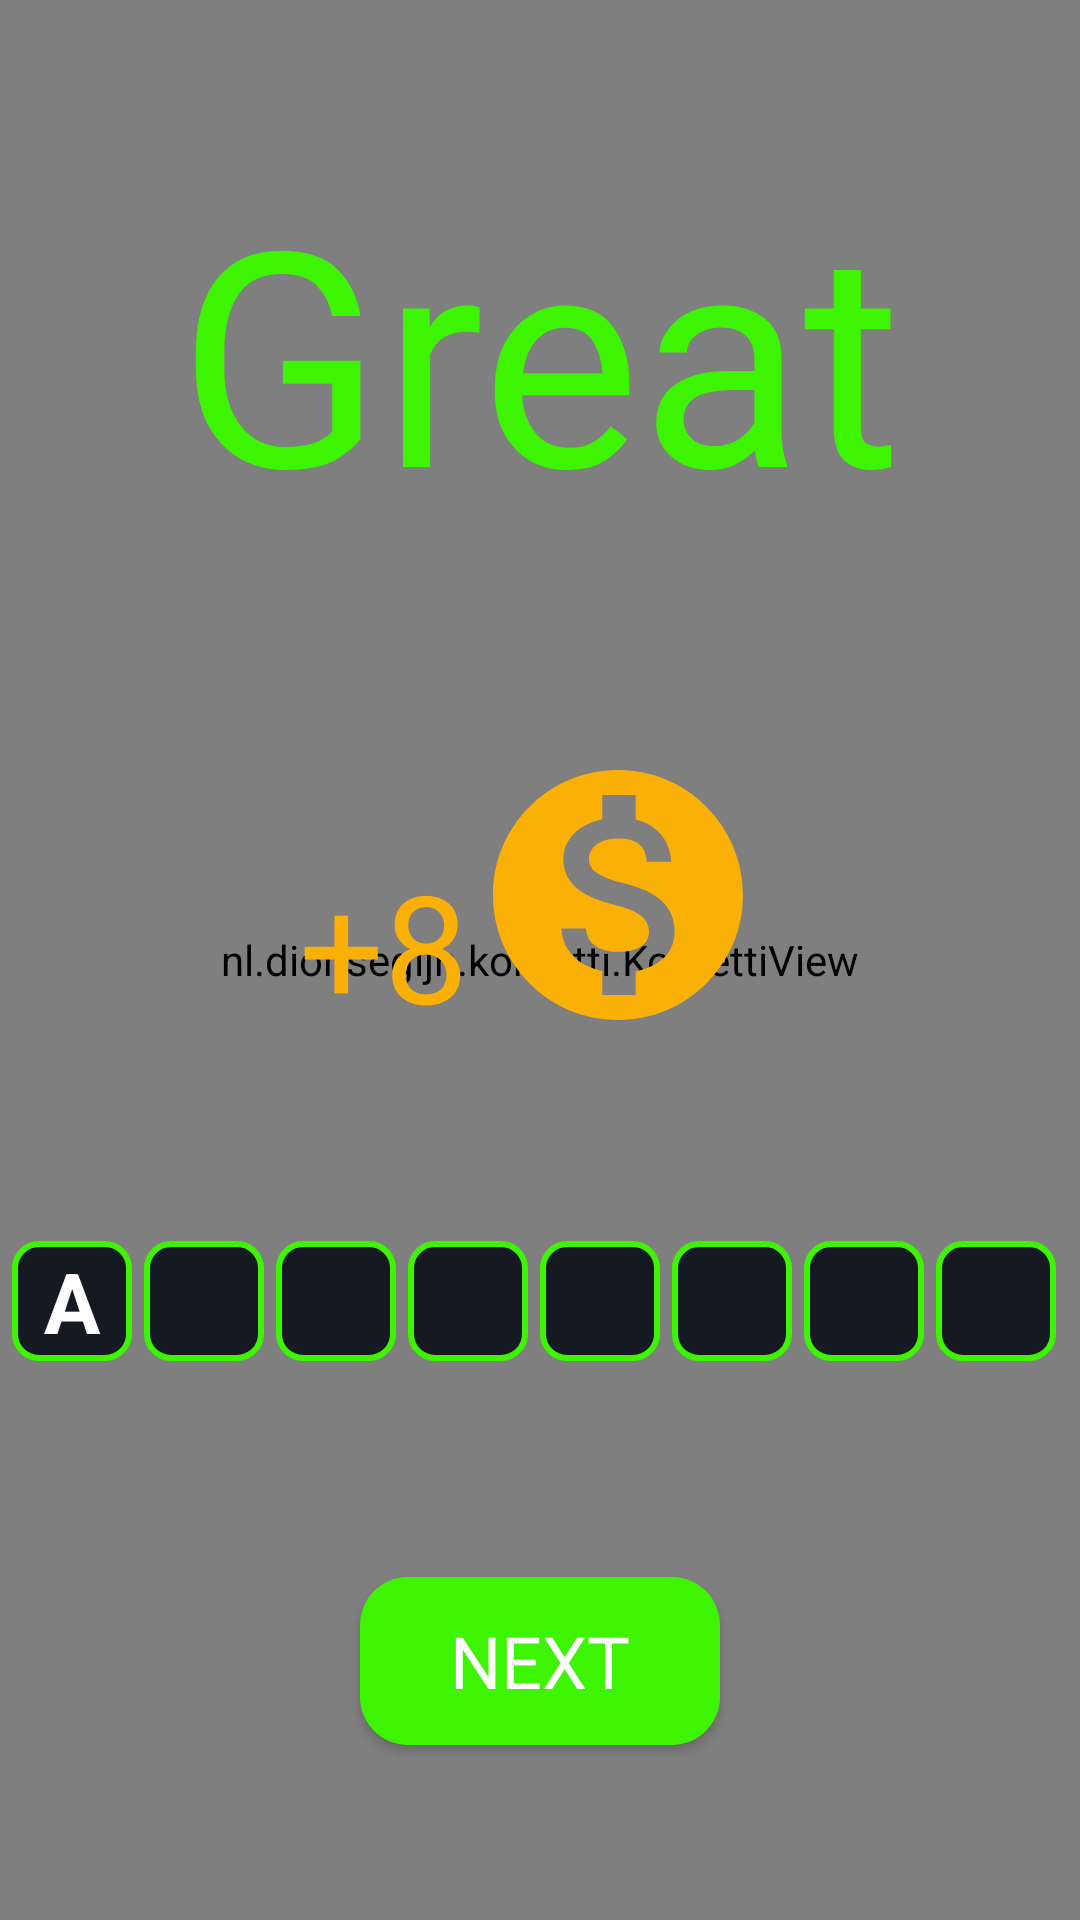

Android layout source for this screen:
<!-- AndroidManifest.xml: application theme Theme.FourPicKOTLIN -->
<!-- res/layout/view_win_next.xml -->
<?xml version="1.0" encoding="utf-8"?>
<androidx.constraintlayout.widget.ConstraintLayout xmlns:android="http://schemas.android.com/apk/res/android"
    xmlns:app="http://schemas.android.com/apk/res-auto"
    style="@style/MyTheme"
    android:layout_width="match_parent"
    android:layout_height="match_parent"
    android:background="#B71B2545">


    <nl.dionsegijn.konfetti.KonfettiView
        android:id="@+id/konfettiView"
        android:layout_width="match_parent"
        android:layout_height="match_parent"
        app:layout_constraintBottom_toBottomOf="parent"
        app:layout_constraintLeft_toLeftOf="parent"
        app:layout_constraintRight_toRightOf="parent"
        app:layout_constraintTop_toTopOf="parent" />

    <TextView
        android:id="@+id/text1"
        android:layout_width="wrap_content"
        android:layout_height="wrap_content"
        android:layout_marginTop="50dp"
        android:fontFamily="@font/baloo_thambi"
        android:text="Great"
        android:textColor="#3DF501"
        android:textSize="100sp"
        app:layout_constraintEnd_toEndOf="parent"
        app:layout_constraintStart_toStartOf="parent"
        app:layout_constraintTop_toTopOf="parent" />

    <ImageView
        android:id="@+id/coin"
        android:layout_width="100dp"
        android:layout_height="100dp"
        android:src="@drawable/coin1"
        app:layout_constraintBottom_toTopOf="@id/answers"
        app:layout_constraintEnd_toEndOf="parent"
        app:layout_constraintHorizontal_bias="0.6"
        app:layout_constraintStart_toStartOf="parent"
        app:layout_constraintTop_toBottomOf="@id/text1" />

    <TextView
        android:layout_width="wrap_content"
        android:layout_height="wrap_content"
        android:fontFamily="@font/baloo"
        android:text="+8"
        android:textColor="#FAB005"
        android:textSize="50sp"
        app:layout_constraintBottom_toBottomOf="@id/coin"
        app:layout_constraintRight_toLeftOf="@id/coin" />


    <LinearLayout
        android:id="@+id/answers"
        android:layout_width="wrap_content"
        android:layout_height="45dp"
        android:layout_gravity="center_horizontal"
        android:gravity="center_horizontal"
app:layout_constraintBottom_toBottomOf="parent"
        app:layout_constraintEnd_toEndOf="parent"
        app:layout_constraintStart_toStartOf="parent"
        app:layout_constraintTop_toTopOf="parent"
        app:layout_constraintVertical_bias="0.695">

        <TextView
            style="@style/tvStyle.tvAnswersStyleDialog"
            android:text="A" />

        <TextView style="@style/tvStyle.tvAnswersStyleDialog" />

        <TextView style="@style/tvStyle.tvAnswersStyleDialog" />

        <TextView style="@style/tvStyle.tvAnswersStyleDialog" />

        <TextView style="@style/tvStyle.tvAnswersStyleDialog" />

        <TextView style="@style/tvStyle.tvAnswersStyleDialog" />

        <TextView style="@style/tvStyle.tvAnswersStyleDialog" />

        <TextView style="@style/tvStyle.tvAnswersStyleDialog" />

    </LinearLayout>

    <androidx.appcompat.widget.AppCompatButton
        android:id="@+id/btnMenu"
        android:layout_width="120dp"
        android:layout_height="56dp"
        android:background="@drawable/bg_next_btn_dialog"
        android:fontFamily="@font/baloo_thambi"
        android:text="NEXT"
        android:textColor="@color/white"
        android:textSize="24sp"
        app:layout_constraintBottom_toBottomOf="parent"
        app:layout_constraintEnd_toEndOf="parent"
        app:layout_constraintStart_toStartOf="parent"
        app:layout_constraintTop_toTopOf="parent"
        app:layout_constraintVertical_bias="0.9">

        

    </androidx.appcompat.widget.AppCompatButton>


</androidx.constraintlayout.widget.ConstraintLayout>
<!-- resources referenced by this layout -->
<resources>
  <color name="black">#FF000000</color>
  <color name="white">#FFFFFFFF</color>
  <!-- drawable bg_next_btn_dialog (drawable) -->
  <?xml version="1.0" encoding="utf-8"?>
  <selector xmlns:android="http://schemas.android.com/apk/res/android">
      <item android:state_pressed="false">
          <shape>
              <corners android:radius="16dp" />
              <solid android:color="#3DF501" />
          </shape>
      </item>
  
      <item android:state_pressed="true">
          <shape>
              <corners android:radius="16dp" />
              <solid android:color="#3EB518" />
          </shape>
      </item>
  </selector>
  <!-- drawable coin1 (drawable-v24) -->
  <vector android:height="24dp" android:tint="#FAB005"
      android:viewportHeight="24" android:viewportWidth="24"
      android:width="24dp" xmlns:android="http://schemas.android.com/apk/res/android">
      <path android:fillColor="@android:color/white" android:pathData="M12,2C6.48,2 2,6.48 2,12s4.48,10 10,10 10,-4.48 10,-10S17.52,2 12,2zM13.41,18.09L13.41,20h-2.67v-1.93c-1.71,-0.36 -3.16,-1.46 -3.27,-3.4h1.96c0.1,1.05 0.82,1.87 2.65,1.87 1.96,0 2.4,-0.98 2.4,-1.59 0,-0.83 -0.44,-1.61 -2.67,-2.14 -2.48,-0.6 -4.18,-1.62 -4.18,-3.67 0,-1.72 1.39,-2.84 3.11,-3.21L10.74,4h2.67v1.95c1.86,0.45 2.79,1.86 2.85,3.39L14.3,9.34c-0.05,-1.11 -0.64,-1.87 -2.22,-1.87 -1.5,0 -2.4,0.68 -2.4,1.64 0,0.84 0.65,1.39 2.67,1.91s4.18,1.39 4.18,3.91c-0.01,1.83 -1.38,2.83 -3.12,3.16z"/>
  </vector>
  <style name="MyTheme" parent="@android:style/Theme.Dialog">
          <item name="android:windowFullscreen">true</item>
          <item name="android:windowFrame">@null</item>
          <item name="android:windowNoTitle">true</item>
          <item name="android:windowIsFloating">true</item>
          <item name="android:windowContentOverlay">@null</item>
      </style>
  <style name="tvStyle.tvAnswersStyleDialog">
          <item name="android:layout_width">40dp</item>
          <item name="android:layout_height">40dp</item>
          <item name="android:textSize">28sp</item>
          <item name="android:layout_marginEnd">4dp</item>
          <item name="android:gravity">center</item>
          <item name="android:textAllCaps">true</item>
          <item name="android:background">@drawable/bg_dialog_ans</item>
          <item name="android:textColor">@color/white</item>
          <item name="android:textStyle">bold</item>
          <item name="android:layout_marginTop">0dp</item>
          <item name="android:clickable">true</item>
          <item name="android:focusable">true</item>
      </style>
  <style name="Theme.FourPicKOTLIN" parent="Theme.MaterialComponents.DayNight.NoActionBar">
          
          <item name="colorPrimary">@color/purple_500</item>
          <item name="colorPrimaryVariant">@color/purple_700</item>
          <item name="colorOnPrimary">@color/white</item>
          
          <item name="colorSecondary">@color/teal_200</item>
          <item name="colorSecondaryVariant">@color/teal_700</item>
          <item name="colorOnSecondary">@color/black</item>
          
          <item name="android:statusBarColor" tools:targetApi="l">#111A30</item>
          
          <item name="android:splitMotionEvents">false</item>
          <item name="android:windowEnableSplitTouch">false</item>
          
      </style>
  <!-- drawable bg_dialog_ans (drawable) -->
  <?xml version="1.0" encoding="utf-8"?>
  <selector xmlns:android="http://schemas.android.com/apk/res/android">
  <item>
      <shape android:shape="rectangle">
          <solid android:color="#151921" />
          <corners android:radius="8dp"/>
          <stroke android:width="2dp" android:color="#3DF501"/>
      </shape>
  </item>
  </selector>
  <color name="purple_500">#FF6200EE</color>
  <color name="purple_700">#FF3700B3</color>
  <color name="teal_200">#FF03DAC5</color>
  <color name="teal_700">#FF018786</color>
</resources>
